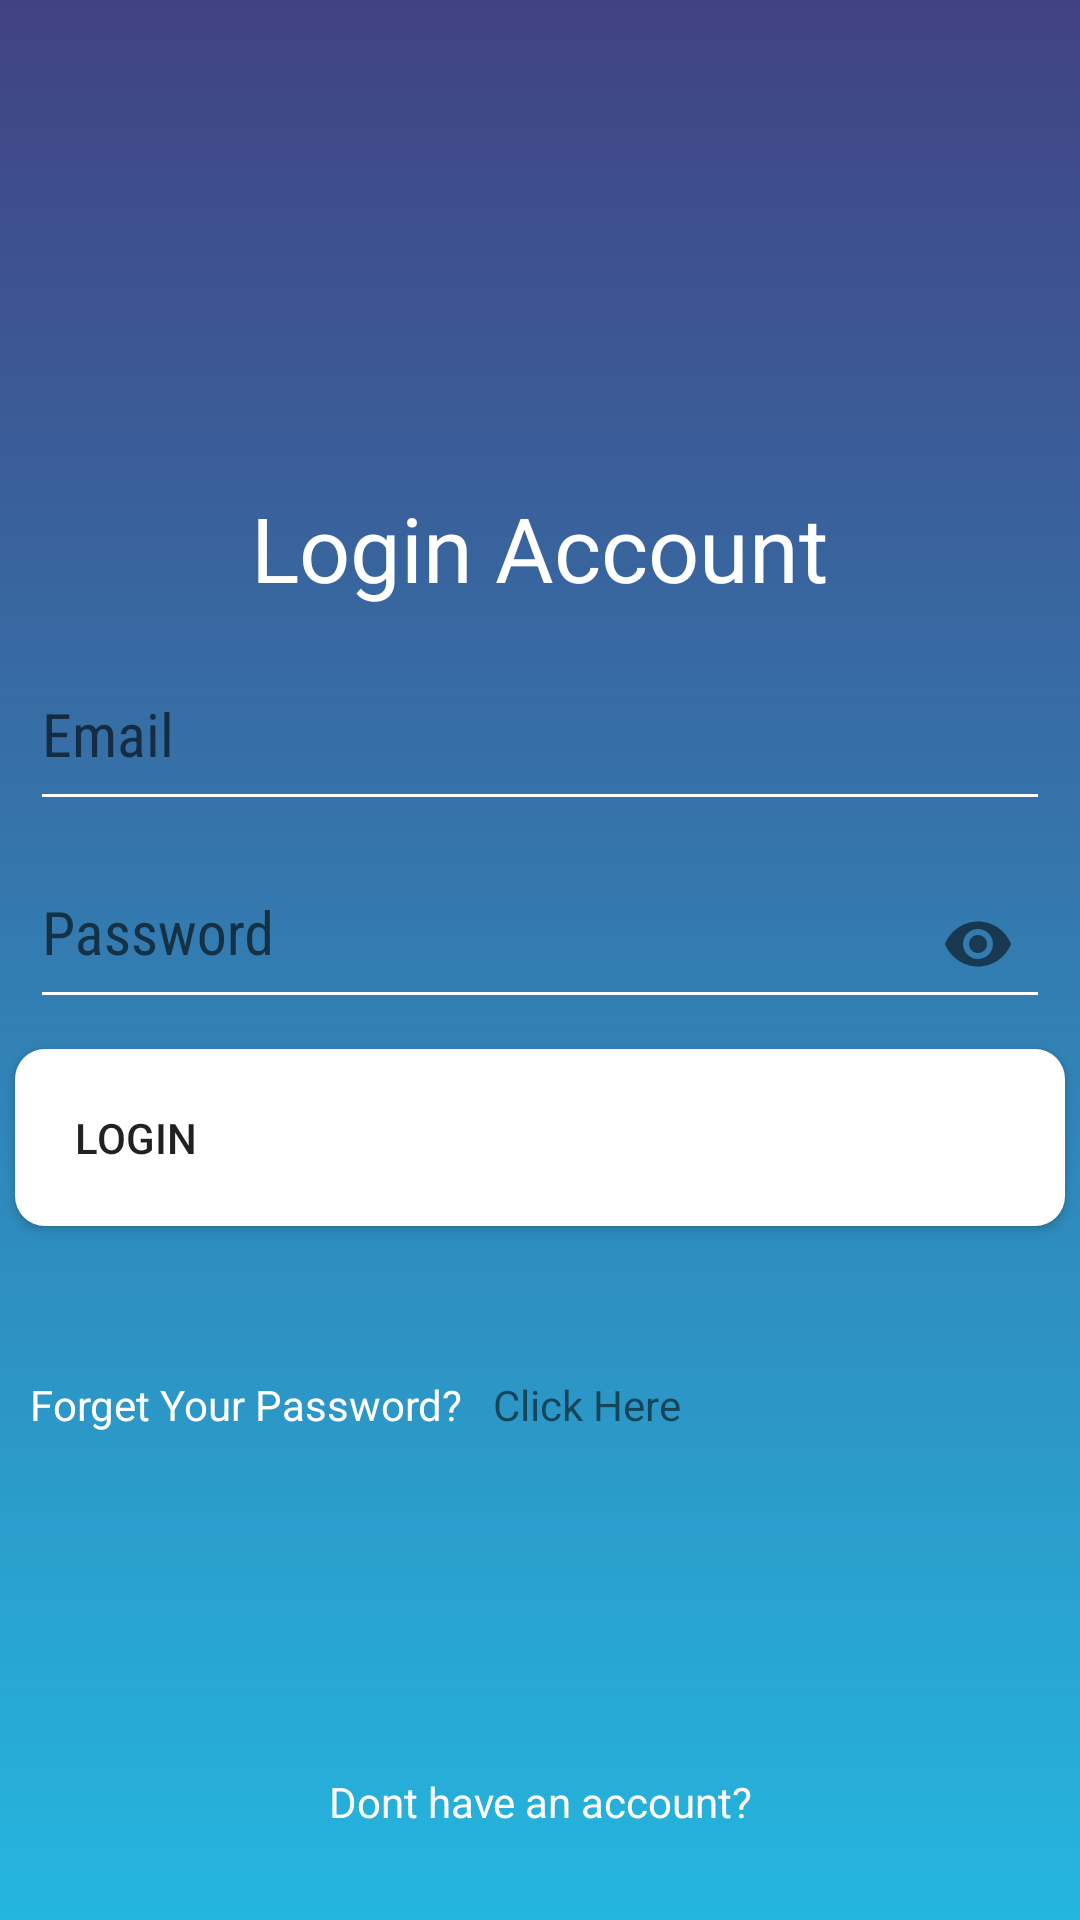

Reconstruct the res/layout file that produces this screen, plus the resources it refers to.
<!-- AndroidManifest.xml: application theme AppTheme -->
<!-- res/layout/activity_login.xml -->
<?xml version="1.0" encoding="utf-8"?>
<RelativeLayout xmlns:android="http://schemas.android.com/apk/res/android"
    xmlns:app="http://schemas.android.com/apk/res-auto"
    xmlns:tools="http://schemas.android.com/tools"
    android:layout_width="match_parent"
    android:layout_height="match_parent"
    android:background="@drawable/background_shape"
    android:orientation="vertical"
    tools:context=".commonactivity.LoginActivity">


    <RelativeLayout
        android:layout_width="match_parent"
        android:layout_height="wrap_content"
        android:layout_centerInParent="true">

        <TextView
            android:id="@+id/loginAccount"
            android:layout_width="wrap_content"
            android:layout_height="wrap_content"
            android:layout_centerHorizontal="true"
            android:text="@string/login_account"
            android:textColor="@color/white"
            android:textSize="@dimen/thirty_dp"

            />

        <com.google.android.material.textfield.TextInputLayout
            android:id="@+id/input_login_email"
            android:layout_width="match_parent"
            android:layout_height="wrap_content"
            android:layout_below="@id/loginAccount"
            android:layout_marginLeft="@dimen/ten_dp"
            android:layout_marginTop="@dimen/ten_dp"
            android:layout_marginRight="@dimen/ten_dp">

            <EditText
                android:id="@+id/login_email"
                android:layout_width="match_parent"
                android:layout_height="@dimen/fifty_dp"
                android:fontFamily="sans-serif-condensed"
                android:gravity="left"
                android:hint="Email"
                android:inputType="textEmailAddress"
                android:singleLine="true"
                android:theme="@style/EditTextHintColor" />

        </com.google.android.material.textfield.TextInputLayout>

        <com.google.android.material.textfield.TextInputLayout
            android:id="@+id/input_login_password"
            android:layout_width="match_parent"
            android:layout_height="wrap_content"
            android:layout_below="@id/input_login_email"
            android:layout_marginLeft="@dimen/ten_dp"
            android:layout_marginTop="@dimen/five_dp"
            android:layout_marginRight="@dimen/ten_dp"
            app:passwordToggleEnabled="true">

            <EditText
                android:id="@+id/login_password"
                android:layout_width="match_parent"
                android:layout_height="@dimen/fifty_dp"
                android:fontFamily="sans-serif-condensed"
                android:gravity="left"
                android:hint="Password"
                android:inputType="textPassword"
                android:maxLength="15"
                android:theme="@style/EditTextHintColor" />
        </com.google.android.material.textfield.TextInputLayout>

        <Button
            android:id="@+id/loginBtn"
            android:layout_width="match_parent"
            android:layout_height="wrap_content"
            android:layout_below="@id/input_login_password"
            android:layout_marginLeft="@dimen/five_dp"
            android:layout_marginRight="@dimen/five_dp"
            android:background="@drawable/background_shape_white"
            android:drawableRight="@drawable/ic_right_arrow"
            android:gravity="left|center"
            android:padding="@dimen/twenty_dp"
            android:layout_marginTop="@dimen/ten_dp"
            android:text="@string/login" />

        <TextView
            android:id="@+id/forgetPassword"
            android:layout_width="wrap_content"
            android:layout_height="wrap_content"
            android:layout_below="@id/loginBtn"
            android:layout_marginLeft="@dimen/ten_dp"
            android:layout_marginTop="@dimen/fifty_dp"
            android:layout_marginRight="@dimen/ten_dp"
            android:text="@string/forget_password"
            android:textColor="@color/white" />

        <TextView
            android:layout_width="wrap_content"
            android:layout_height="wrap_content"
            android:layout_below="@id/loginBtn"
            android:layout_marginTop="@dimen/fifty_dp"
            android:layout_toRightOf="@id/forgetPassword"
            android:text="@string/click_here" />


    </RelativeLayout>

    <TextView
        android:id="@+id/callSignUpActivity"
        android:layout_width="wrap_content"
        android:layout_height="wrap_content"
        android:layout_alignParentBottom="true"
        android:layout_centerHorizontal="true"
        android:layout_marginBottom="@dimen/thirty_dp"
        android:gravity="center"
        android:textColor="@color/white"
        android:text="@string/dont_have" />


</RelativeLayout>
<!-- resources referenced by this layout -->
<resources>
  <color name="white">#ffffff</color>
  <dimen name="fifty_dp">50dp</dimen>
  <dimen name="five_dp">5dp</dimen>
  <dimen name="ten_dp">10dp</dimen>
  <dimen name="thirty_dp">30dp</dimen>
  <dimen name="twenty_dp">20dp</dimen>
  <!-- drawable background_shape (drawable) -->
  <?xml version="1.0" encoding="utf-8"?>
  <shape xmlns:android="http://schemas.android.com/apk/res/android"
      android:shape="rectangle">
  
      <gradient
          android:angle="90"
  
          android:endColor="@color/bg_start"
          android:startColor="@color/bg_end"
           />
  
  
  </shape>
  <!-- drawable background_shape_white (drawable) -->
  <?xml version="1.0" encoding="utf-8"?>
  <shape xmlns:android="http://schemas.android.com/apk/res/android"
      android:shape="rectangle">
  
      <gradient
          android:angle="90"
          android:endColor="@color/white"
          android:startColor="@color/white" />
      <corners android:radius="@dimen/ten_dp" />
  
  
  </shape>
  <string name="click_here">Click Here</string>
  <string name="dont_have">Dont have an account?</string>
  <string name="forget_password">Forget Your Password? </string>
  <string name="login">Login</string>
  <string name="login_account">Login Account</string>
  <style name="EditTextHintColor" parent="TextAppearance.AppCompat">
  
          <item name="android:textColorHint">@color/white</item>
          <item name="android:textSize">20sp</item>
          <item name="colorControlNormal">@color/white</item>
          
          
      </style>
  <style name="AppTheme" parent="Theme.AppCompat.Light.NoActionBar">
          
          <item name="colorPrimary">@color/colorPrimary</item>
          <item name="colorPrimaryDark">@color/bg_start</item>
          <item name="colorAccent">@color/colorAccent</item>
      </style>
  <color name="bg_start">#414283</color>
  <color name="bg_end">#24b6df</color>
  <color name="colorPrimary">#6200EE</color>
  <color name="colorAccent">#03DAC5</color>
</resources>
